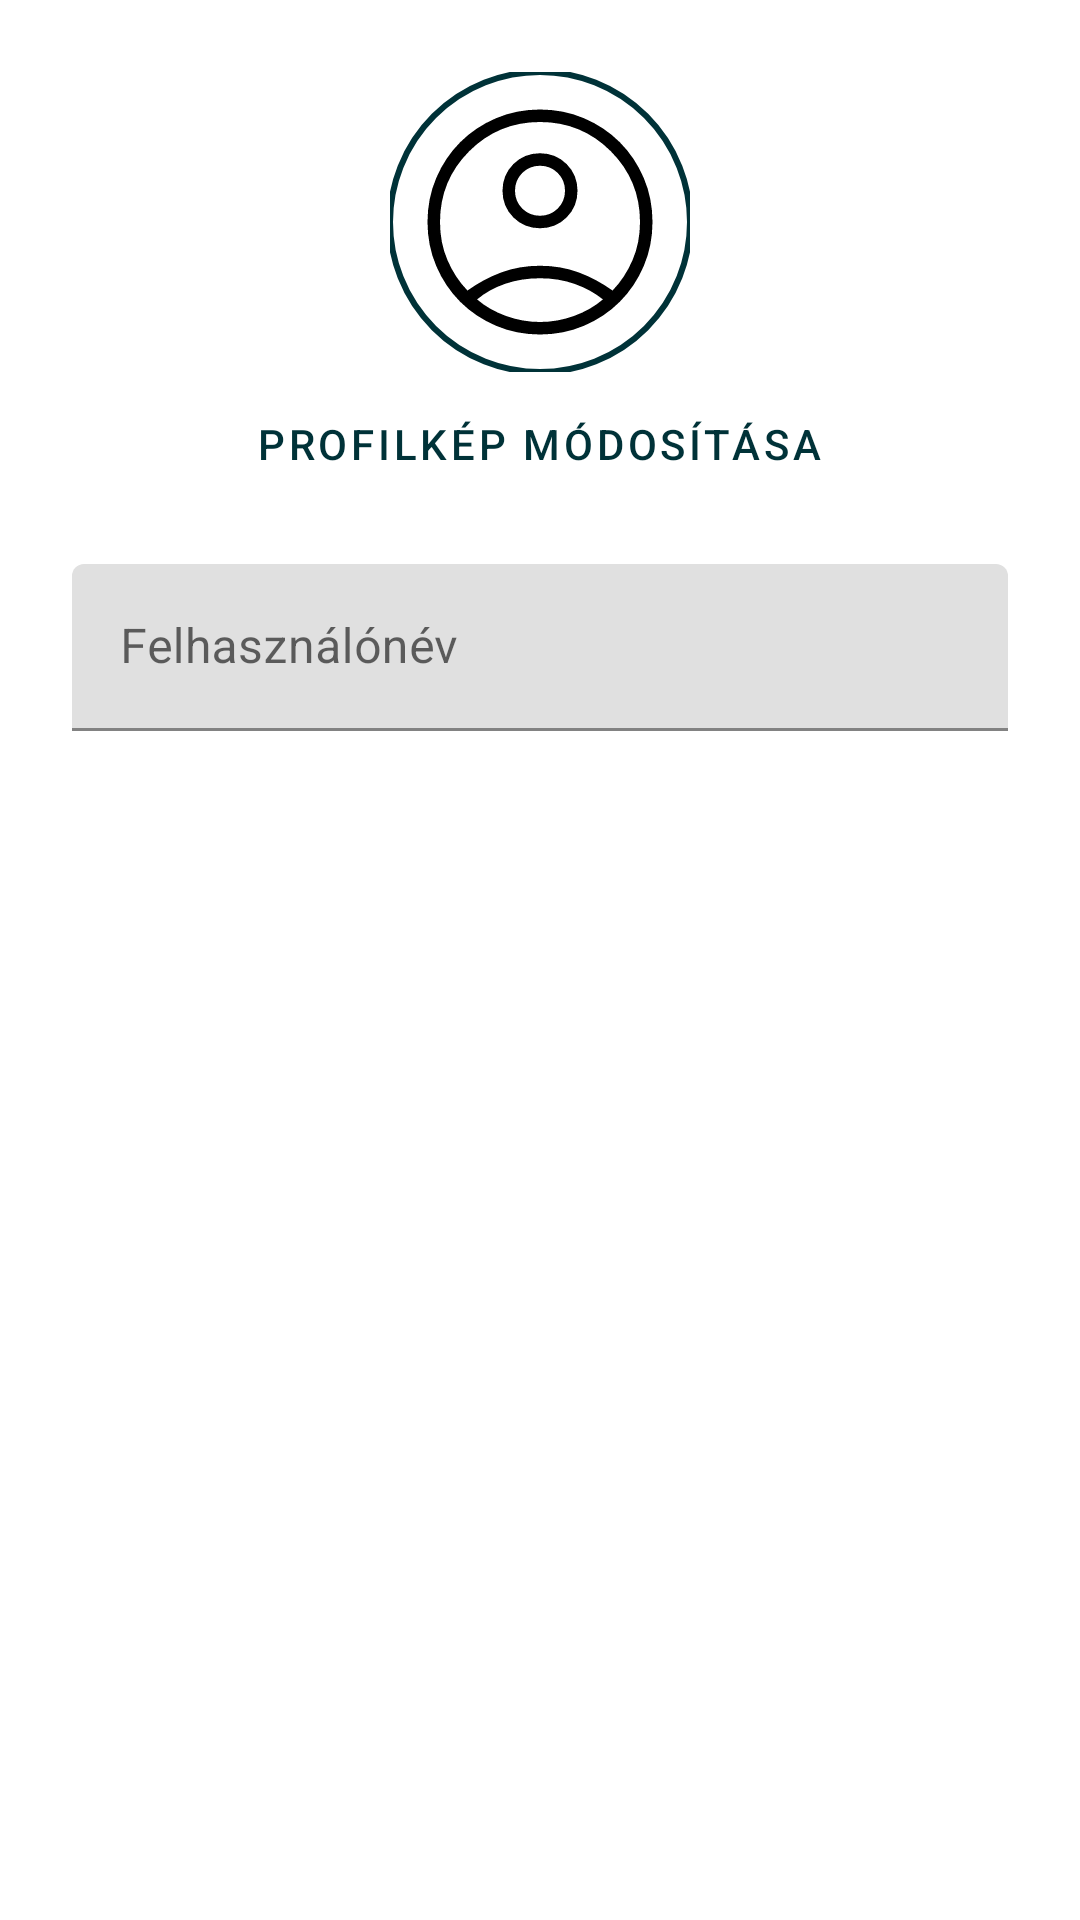

Layout XML and referenced resources for this Android screen:
<!-- AndroidManifest.xml: application theme Theme.TvAndMovies -->
<!-- res/layout/dialog_edit_profile.xml -->
<?xml version="1.0" encoding="utf-8"?>
<LinearLayout xmlns:android="http://schemas.android.com/apk/res/android"
    xmlns:app="http://schemas.android.com/apk/res-auto"
    android:layout_width="match_parent"
    android:layout_height="wrap_content"
    android:orientation="vertical"
    android:padding="24dp">

    <com.google.android.material.imageview.ShapeableImageView
        android:id="@+id/imagePreview"
        android:layout_width="100dp"
        android:layout_height="100dp"
        android:layout_gravity="center"
        android:scaleType="centerCrop"
        android:src="@drawable/account_circle"
        app:shapeAppearanceOverlay="@style/CircleImage"
        app:strokeColor="@color/button_color"
        app:strokeWidth="2dp"
        app:tint="@color/profPic" />

    <com.google.android.material.button.MaterialButton
        android:id="@+id/btnChangePhoto"
        style="@style/Widget.MaterialComponents.Button.TextButton"
        android:layout_width="wrap_content"
        android:layout_height="wrap_content"
        android:layout_gravity="center"
        android:text="Profilkép módosítása"
        android:textColor="@color/button_color" />

    <com.google.android.material.textfield.TextInputLayout
        android:layout_width="match_parent"
        android:layout_height="wrap_content"
        android:layout_marginTop="16dp"
        android:hint="Felhasználónév"
        app:boxStrokeColor="@color/button_color"
        app:hintTextColor="@color/button_color">

        <com.google.android.material.textfield.TextInputEditText
            android:id="@+id/editName"
            android:layout_width="match_parent"
            android:layout_height="wrap_content"
            android:inputType="textPersonName"
            android:textColor="@color/prof_title" />
    </com.google.android.material.textfield.TextInputLayout>

</LinearLayout>
<!-- resources referenced by this layout -->
<resources>
  <color name="button_color">@color/core_primary_dark</color>
  <color name="profPic">@color/core_black</color>
  <color name="prof_title">@color/core_black</color>
  <!-- drawable account_circle (drawable) -->
  <vector xmlns:android="http://schemas.android.com/apk/res/android"
      android:width="24dp"
      android:height="24dp"
      android:viewportWidth="960"
      android:viewportHeight="960">
    <path
        android:pathData="M247.85,699.38q51,-36.69 108.23,-58.03Q413.31,620 480,620t123.92,21.35q57.23,21.34 108.23,58.03 39.62,-41 63.73,-96.84Q800,546.69 800,480q0,-133 -93.5,-226.5T480,160q-133,0 -226.5,93.5T160,480q0,66.69 24.12,122.54 24.11,55.84 63.73,96.84ZM480.02,500q-50.56,0 -85.29,-34.71Q360,430.58 360,380.02q0,-50.56 34.71,-85.29Q429.42,260 479.98,260q50.56,0 85.29,34.71Q600,329.42 600,379.98q0,50.56 -34.71,85.29Q530.58,500 480.02,500ZM480,840q-75.31,0 -141,-28.04t-114.31,-76.65Q176.08,686.69 148.04,621 120,555.31 120,480t28.04,-141q28.04,-65.69 76.65,-114.31 48.62,-48.61 114.31,-76.65Q404.69,120 480,120t141,28.04q65.69,28.04 114.31,76.65 48.61,48.62 76.65,114.31Q840,404.69 840,480t-28.04,141q-28.04,65.69 -76.65,114.31 -48.62,48.61 -114.31,76.65Q555.31,840 480,840ZM480,800q55.31,0 108.85,-19.35 53.53,-19.34 92.53,-52.96 -39,-31.31 -90.23,-49.5Q539.92,660 480,660q-59.92,0 -111.54,17.81 -51.61,17.81 -89.84,49.88 39,33.62 92.53,52.96Q424.69,800 480,800ZM480,460q33.69,0 56.85,-23.15Q560,413.69 560,380t-23.15,-56.85Q513.69,300 480,300t-56.85,23.15Q400,346.31 400,380t23.15,56.85Q446.31,460 480,460ZM480,380ZM480,730Z"
        android:fillColor="@color/profPic"/>
  </vector>
  <style name="CircleImage" parent="">
          <item name="cornerFamily">rounded</item>
          <item name="cornerSize">50%</item>
      </style>
  <style name="Theme.TvAndMovies" parent="Base.Theme.TvAndMovies" />
  <color name="core_primary_dark">#003238</color>
  <color name="core_black">#FF000000</color>
  <style name="Base.Theme.TvAndMovies" parent="Theme.MaterialComponents.DayNight.NoActionBar">
          
  
          <item name="colorPrimary">@color/main_color</item>
          <item name="colorPrimaryVariant">@color/main_color</item>
          <item name="colorOnPrimary">@color/white</item>
  
          <item name="colorSecondary">@color/secondary</item>
          <item name="colorSecondaryVariant">@color/secondary</item>
          <item name="colorOnSecondary">@color/black</item>
  
          <item name="android:windowLightStatusBar">true</item>
      </style>
  <color name="main_color">@color/core_bg_light</color>
  <color name="white">@color/core_white</color>
  <color name="secondary">@color/core_gray_800</color>
  <color name="black">@color/core_black</color>
  <color name="core_bg_light">#f5fafd</color>
  <color name="core_white">#FFFFFFFF</color>
  <color name="core_gray_800">#373737</color>
</resources>
